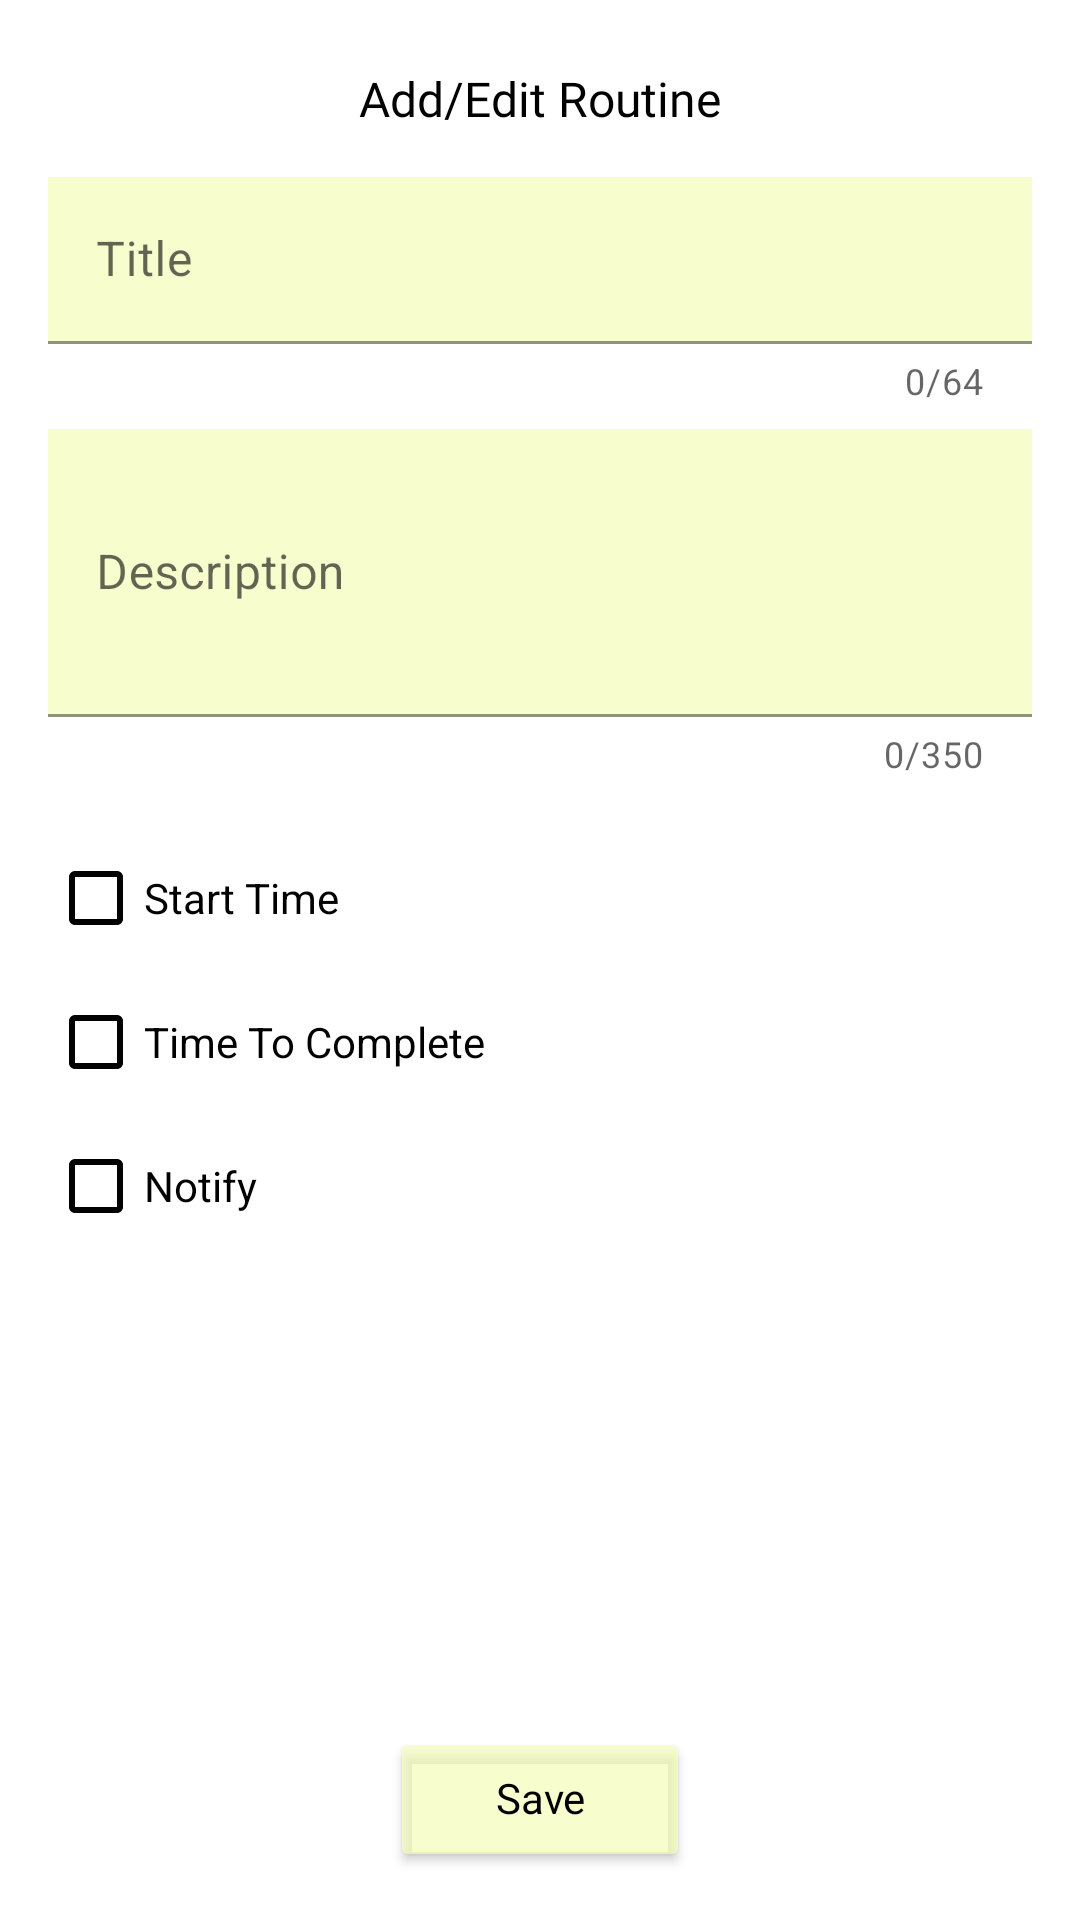

Write the Android layout XML for this screen, with the resource values it uses.
<!-- AndroidManifest.xml: application theme Theme.AmbiPlanner -->
<!-- res/layout/fragment_edit_routine.xml -->
<?xml version="1.0" encoding="utf-8"?>
<androidx.constraintlayout.widget.ConstraintLayout xmlns:android="http://schemas.android.com/apk/res/android"
    xmlns:app="http://schemas.android.com/apk/res-auto"
    xmlns:tools="http://schemas.android.com/tools"
    android:layout_width="match_parent"
    android:layout_height="match_parent">

    <TextView
        android:id="@+id/tvTitle"
        style="@style/TextClassic14"
        android:layout_width="wrap_content"
        android:layout_height="wrap_content"
        android:layout_marginTop="24dp"
        android:text="Add/Edit Routine"
        android:textSize="16sp"
        app:layout_constraintEnd_toEndOf="parent"
        app:layout_constraintStart_toStartOf="parent"
        app:layout_constraintTop_toTopOf="parent" />

    <com.google.android.material.textfield.TextInputLayout
        android:id="@+id/tilTitle"
        android:layout_width="match_parent"
        android:layout_height="wrap_content"
        android:layout_marginHorizontal="16dp"
        android:layout_marginTop="16dp"
        android:hint="Title"
        app:counterEnabled="true"
        app:counterMaxLength="64"
        app:hintTextColor="@color/black"
        app:layout_constraintEnd_toEndOf="parent"
        app:layout_constraintStart_toStartOf="parent"
        app:layout_constraintTop_toBottomOf="@id/tvTitle"
        tools:ignore="HardcodedText">

        <com.google.android.material.textfield.TextInputEditText
            android:id="@+id/etTitle"
            android:layout_width="match_parent"
            android:layout_height="wrap_content"
            android:background="@color/secondary_a60" />
    </com.google.android.material.textfield.TextInputLayout>

    <com.google.android.material.textfield.TextInputLayout
        android:id="@+id/tilDescription"
        android:layout_width="match_parent"
        android:layout_height="wrap_content"
        android:layout_marginHorizontal="16dp"
        android:layout_marginTop="8dp"
        android:hint="Description"
        app:counterEnabled="true"
        app:counterMaxLength="350"
        app:hintTextColor="@color/black"
        app:layout_constraintEnd_toEndOf="parent"
        app:layout_constraintStart_toStartOf="parent"
        app:layout_constraintTop_toBottomOf="@id/tilTitle"
        tools:ignore="HardcodedText">

        <com.google.android.material.textfield.TextInputEditText
            android:id="@+id/etDescription"
            android:layout_width="match_parent"
            android:layout_height="96dp"
            android:background="@color/secondary_a60" />
    </com.google.android.material.textfield.TextInputLayout>

    <CheckBox
        android:id="@+id/cbEnableTime"
        android:layout_width="wrap_content"
        android:layout_height="wrap_content"
        android:layout_marginTop="16dp"
        android:buttonTint="@color/black"
        android:text="@string/start_time"
        app:layout_constraintStart_toStartOf="@+id/tilDescription"
        app:layout_constraintTop_toBottomOf="@+id/tilDescription"
        tools:checked="true" />

    <TextView
        android:id="@+id/tvStartTime"
        style="@style/TextClassic14"
        android:layout_width="wrap_content"
        android:layout_height="wrap_content"
        android:layout_marginEnd="4dp"
        android:textSize="16sp"
        app:layout_constraintBottom_toBottomOf="@+id/cbEnableTime"
        app:layout_constraintEnd_toEndOf="@+id/tilDescription"
        app:layout_constraintTop_toTopOf="@+id/cbEnableTime"
        tools:text="12:30" />

    <CheckBox
        android:id="@+id/cbEstimateTime"
        android:layout_width="wrap_content"
        android:layout_height="wrap_content"
        android:buttonTint="@color/black"
        android:text="@string/time_to_complete"
        app:layout_constraintStart_toStartOf="@+id/tilDescription"
        app:layout_constraintTop_toBottomOf="@+id/cbEnableTime"
        tools:checked="true" />

    <TextView
        android:id="@+id/tvEstimateTime"
        style="@style/TextClassic14"
        android:layout_width="wrap_content"
        android:layout_height="wrap_content"
        android:layout_marginEnd="4dp"
        android:textSize="16sp"
        app:layout_constraintBottom_toBottomOf="@+id/cbEstimateTime"
        app:layout_constraintEnd_toEndOf="@+id/tilDescription"
        app:layout_constraintTop_toTopOf="@+id/cbEstimateTime"
        tools:text="1h 20m" />

    <CheckBox
        android:id="@+id/cbNotification"
        android:layout_width="wrap_content"
        android:layout_height="wrap_content"
        android:buttonTint="@color/black"
        android:text="@string/notify"
        app:layout_constraintStart_toStartOf="@+id/tilDescription"
        app:layout_constraintTop_toBottomOf="@+id/cbEstimateTime"
        tools:checked="true" />

    <Button
        android:id="@+id/btnDelete"
        style="@style/TextClassic14"
        android:layout_width="100dp"
        android:layout_height="wrap_content"
        android:layout_marginBottom="4dp"
        android:backgroundTint="@color/er_red"
        android:text="@string/remove"
        android:textAllCaps="false"
        android:textColor="@color/black"
        android:visibility="gone"
        app:layout_constraintBottom_toTopOf="@+id/btnSave"
        app:layout_constraintEnd_toEndOf="parent"
        app:layout_constraintHorizontal_bias="0.5"
        app:layout_constraintStart_toStartOf="parent"
        tools:visibility="visible" />

    <Button
        android:id="@+id/btnSave"
        style="@style/TextClassic14"
        android:layout_width="100dp"
        android:layout_height="wrap_content"
        android:layout_marginBottom="16dp"
        android:backgroundTint="@color/secondary_a60"
        android:text="@string/save"
        android:textAllCaps="false"
        android:textColor="@color/black"
        app:layout_constraintBottom_toBottomOf="parent"
        app:layout_constraintEnd_toEndOf="parent"
        app:layout_constraintHorizontal_bias="0.5"
        app:layout_constraintStart_toStartOf="parent" />

    <ImageView
        android:id="@+id/ivBack"
        android:layout_width="32dp"
        android:layout_height="32dp"
        app:layout_constraintBottom_toBottomOf="@+id/tvTitle"
        app:layout_constraintStart_toStartOf="@+id/tilTitle"
        app:layout_constraintTop_toTopOf="@+id/tvTitle"
        app:srcCompat="@drawable/ic_arrow_left" />
</androidx.constraintlayout.widget.ConstraintLayout>
<!-- resources referenced by this layout -->
<resources>
  <color name="black">#FF000000</color>
  <color name="er_red">#FF6863</color>
  <color name="secondary_a60">#B3F5FDB9</color>
  <string name="notify">Notify</string>
  <string name="remove">Remove</string>
  <string name="save">Save</string>
  <string name="start_time">Start Time</string>
  <string name="time_to_complete">Time To Complete</string>
  <style name="TextClassic14">
          <item name="android:textSize">14sp</item>
          <item name="android:fontFamily">@font/montserrat_regular</item>
          <item name="android:includeFontPadding">false</item>
          <item name="android:textColor">@color/black</item>
      </style>
  <style name="Theme.AmbiPlanner" parent="Theme.MaterialComponents.Light.NoActionBar">
          <item name="colorPrimary">@color/primary</item>
          <item name="colorOnPrimary">@color/white</item>
          <item name="colorSecondary">@color/secondary</item>
          <item name="colorOnSecondary">@color/black</item>
          <item name="android:statusBarColor">@color/secondary</item>
          <item name="android:windowLightStatusBar">true</item>
          <item name="android:windowSplashScreenBackground" tools:targetApi="s">@color/white</item>
          <item name="android:windowBackground">@color/white</item>
      </style>
  <color name="primary">#E5E7EB</color>
  <color name="white">#FFFFFFFF</color>
  <color name="secondary">#F5FDB9</color>
</resources>
